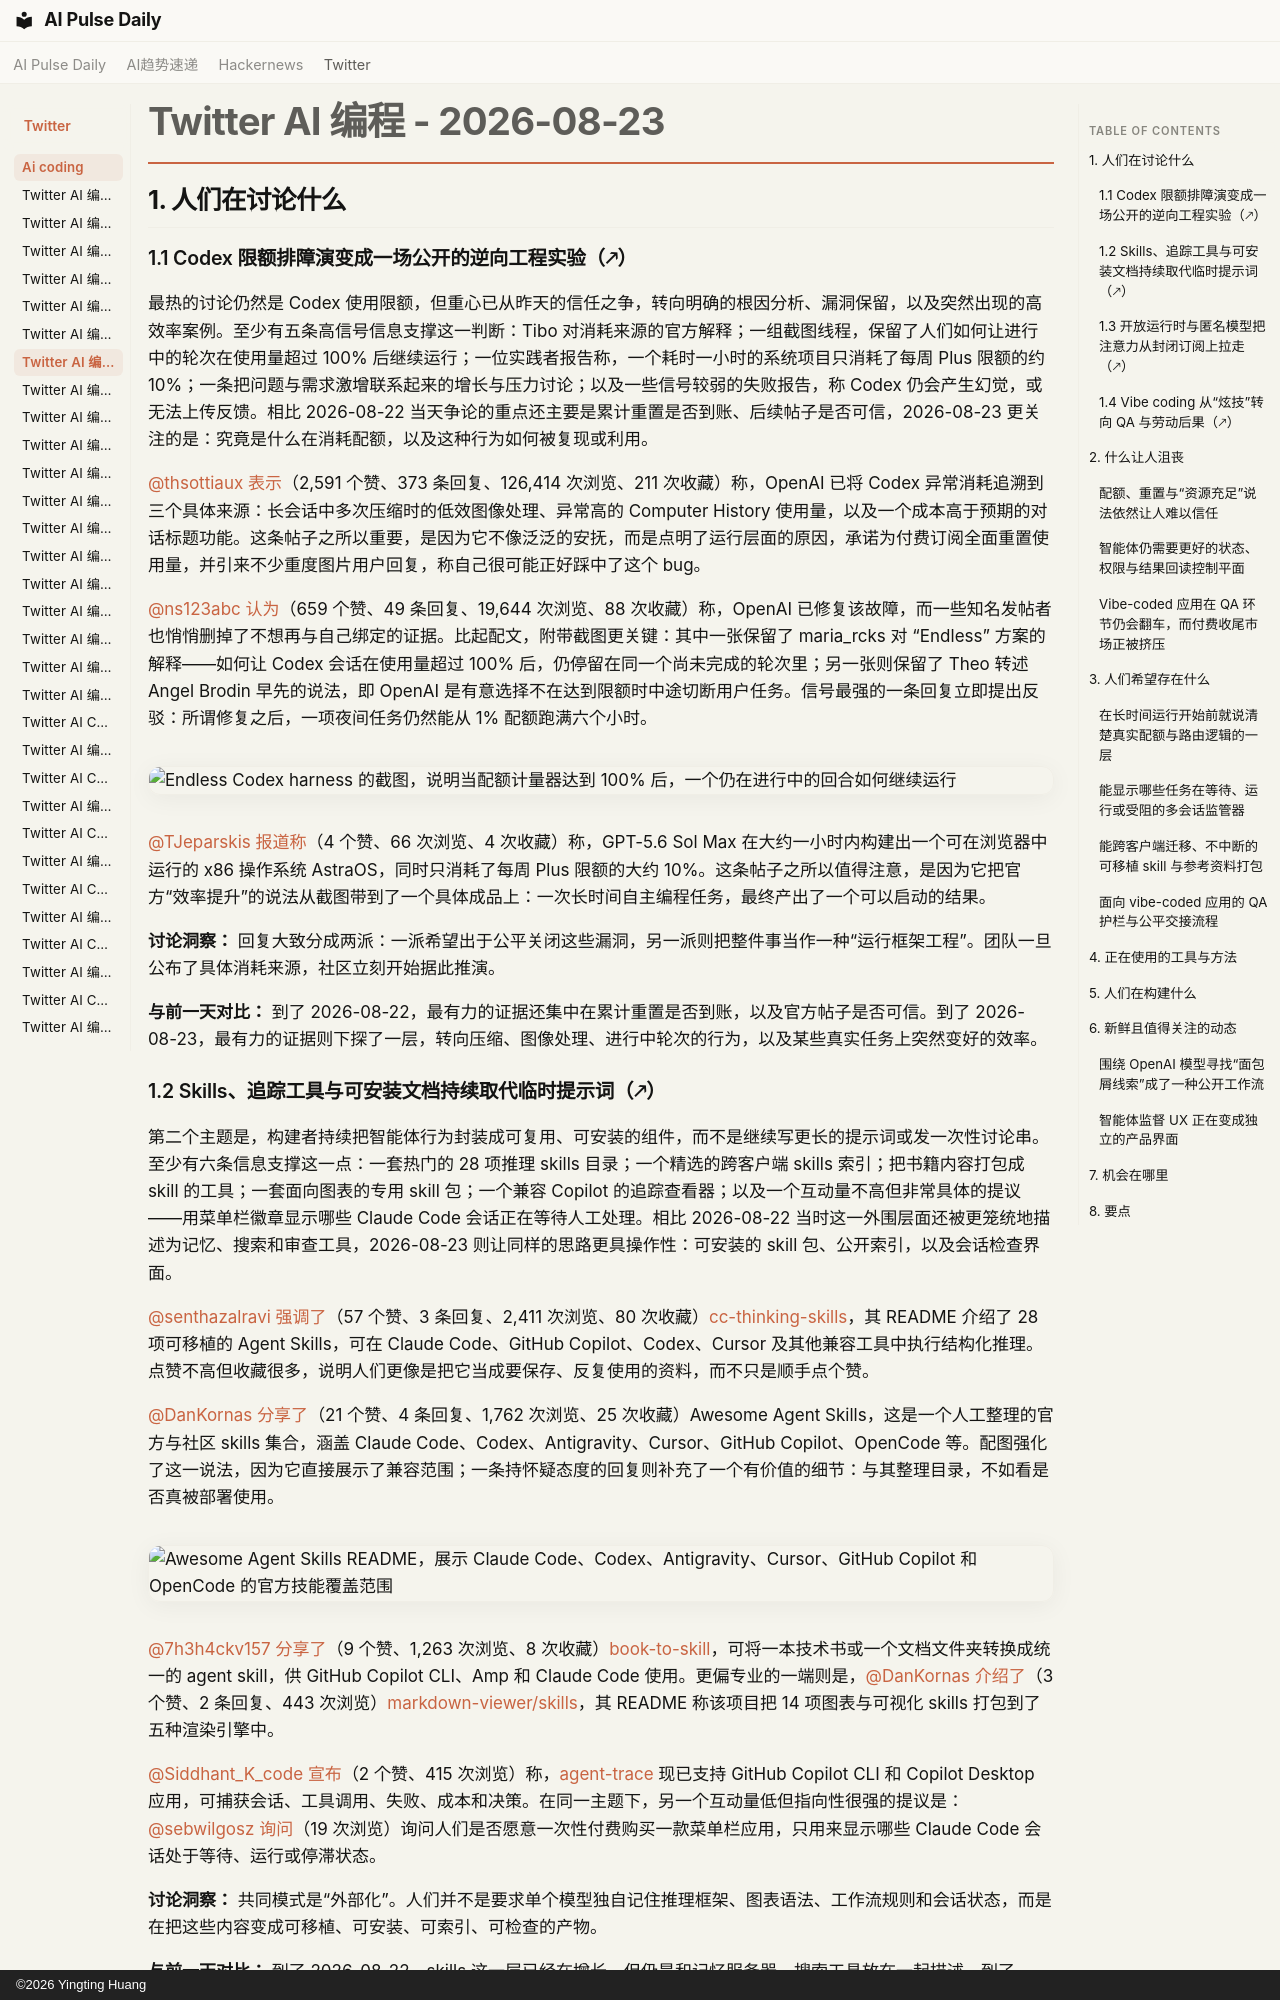

repository: vibewatch/vibewatch.github.io · page: twitter/ai-coding/2026-08-23.zh/index.html · generator: mkdocs · copyright: ©2026 Yingting Huang

# Twitter AI 编程 - 2026-08-23

## 1. 人们在讨论什么

### 1.1 Codex 限额排障演变成一场公开的逆向工程实验（🡕）

最热的讨论仍然是 Codex 使用限额，但重心已从昨天的信任之争，转向明确的根因分析、漏洞保留，以及突然出现的高效率案例。至少有五条高信号信息支撑这一判断：Tibo 对消耗来源的官方解释；一组截图线程，保留了人们如何让进行中的轮次在使用量超过 100% 后继续运行；一位实践者报告称，一个耗时一小时的系统项目只消耗了每周 Plus 限额的约 10%；一条把问题与需求激增联系起来的增长与压力讨论；以及一些信号较弱的失败报告，称 Codex 仍会产生幻觉，或无法上传反馈。相比 2026-08-22 当天争论的重点还主要是累计重置是否到账、后续帖子是否可信，2026-08-23 更关注的是：究竟是什么在消耗配额，以及这种行为如何被复现或利用。

[@thsottiaux](https://x.com/thsottiaux) [表示](https://x.com/thsottiaux/status/2091407991736332689)（2,591 个赞、373 条回复、126,414 次浏览、211 次收藏）称，OpenAI 已将 Codex 异常消耗追溯到三个具体来源：长会话中多次压缩时的低效图像处理、异常高的 Computer History 使用量，以及一个成本高于预期的对话标题功能。这条帖子之所以重要，是因为它不像泛泛的安抚，而是点明了运行层面的原因，承诺为付费订阅全面重置使用量，并引来不少重度图片用户回复，称自己很可能正好踩中了这个 bug。

[@ns123abc](https://x.com/ns123abc) [认为](https://x.com/ns123abc/status/2091639651480043809)（659 个赞、49 条回复、19,644 次浏览、88 次收藏）称，OpenAI 已修复该故障，而一些知名发帖者也悄悄删掉了不想再与自己绑定的证据。比起配文，附带截图更关键：其中一张保留了 maria_rcks 对 “Endless” 方案的解释——如何让 Codex 会话在使用量超过 100% 后，仍停留在同一个尚未完成的轮次里；另一张则保留了 Theo 转述 Angel Brodin 早先的说法，即 OpenAI 是有意选择不在达到限额时中途切断用户任务。信号最强的一条回复立即提出反驳：所谓修复之后，一项夜间任务仍然能从 1% 配额跑满六个小时。

![Endless Codex harness 的截图，说明当配额计量器达到 100% 后，一个仍在进行中的回合如何继续运行](https://pbs.twimg.com/media/HQb82X1XEAAaKHT.jpg)

[@TJeparskis](https://x.com/TJeparskis) [报道称](https://x.com/TJeparskis/status/2091589078449893739)（4 个赞、66 次浏览、4 次收藏）称，GPT-5.6 Sol Max 在大约一小时内构建出一个可在浏览器中运行的 x86 操作系统 AstraOS，同时只消耗了每周 Plus 限额的大约 10%。这条帖子之所以值得注意，是因为它把官方“效率提升”的说法从截图带到了一个具体成品上：一次长时间自主编程任务，最终产出了一个可以启动的结果。

**讨论洞察：** 回复大致分成两派：一派希望出于公平关闭这些漏洞，另一派则把整件事当作一种“运行框架工程”。团队一旦公布了具体消耗来源，社区立刻开始据此推演。

**与前一天对比：** 到了 2026-08-22，最有力的证据还集中在累计重置是否到账，以及官方帖子是否可信。到了 2026-08-23，最有力的证据则下探了一层，转向压缩、图像处理、进行中轮次的行为，以及某些真实任务上突然变好的效率。

### 1.2 Skills、追踪工具与可安装文档持续取代临时提示词（🡕）

第二个主题是，构建者持续把智能体行为封装成可复用、可安装的组件，而不是继续写更长的提示词或发一次性讨论串。至少有六条信息支撑这一点：一套热门的 28 项推理 skills 目录；一个精选的跨客户端 skills 索引；把书籍内容打包成 skill 的工具；一套面向图表的专用 skill 包；一个兼容 Copilot 的追踪查看器；以及一个互动量不高但非常具体的提议——用菜单栏徽章显示哪些 Claude Code 会话正在等待人工处理。相比 2026-08-22 当时这一外围层面还被更笼统地描述为记忆、搜索和审查工具，2026-08-23 则让同样的思路更具操作性：可安装的 skill 包、公开索引，以及会话检查界面。

[@senthazalravi](https://x.com/senthazalravi) [强调了](https://x.com/senthazalravi/status/2091431173775933758)（57 个赞、3 条回复、2,411 次浏览、80 次收藏）[cc-thinking-skills](https://github.com/tjboudreaux/cc-thinking-skills)，其 README 介绍了 28 项可移植的 Agent Skills，可在 Claude Code、GitHub Copilot、Codex、Cursor 及其他兼容工具中执行结构化推理。点赞不高但收藏很多，说明人们更像是把它当成要保存、反复使用的资料，而不只是顺手点个赞。

[@DanKornas](https://x.com/DanKornas) [分享了](https://x.com/DanKornas/status/2091523345762193613)（21 个赞、4 条回复、1,762 次浏览、25 次收藏）Awesome Agent Skills，这是一个人工整理的官方与社区 skills 集合，涵盖 Claude Code、Codex、Antigravity、Cursor、GitHub Copilot、OpenCode 等。配图强化了这一说法，因为它直接展示了兼容范围；一条持怀疑态度的回复则补充了一个有价值的细节：与其整理目录，不如看是否真被部署使用。

![Awesome Agent Skills README，展示 Claude Code、Codex、Antigravity、Cursor、GitHub Copilot 和 OpenCode 的官方技能覆盖范围](https://pbs.twimg.com/media/HQaVZQBWkAA__5M.jpg)

[@7h3h4ckv157](https://x.com/7h3h4ckv157) [分享了](https://x.com/7h3h4ckv157/status/2091215642133516329)（9 个赞、1,263 次浏览、8 次收藏）[book-to-skill](https://github.com/virgiliojr94/book-to-skill)，可将一本技术书或一个文档文件夹转换成统一的 agent skill，供 GitHub Copilot CLI、Amp 和 Claude Code 使用。更偏专业的一端则是，[@DanKornas](https://x.com/DanKornas) [介绍了](https://x.com/DanKornas/status/2091410091459133822)（3 个赞、2 条回复、443 次浏览）[markdown-viewer/skills](https://github.com/markdown-viewer/skills)，其 README 称该项目把 14 项图表与可视化 skills 打包到了五种渲染引擎中。

[@Siddhant_K_code](https://x.com/Siddhant_K_code) [宣布](https://x.com/Siddhant_K_code/status/2091242972222533953)（2 个赞、415 次浏览）称，[agent-trace](https://github.com/Siddhant-K-code/agent-trace) 现已支持 GitHub Copilot CLI 和 Copilot Desktop 应用，可捕获会话、工具调用、失败、成本和决策。在同一主题下，另一个互动量低但指向性很强的提议是：[@sebwilgosz](https://x.com/sebwilgosz) [询问](https://x.com/sebwilgosz/status/2091533994290475213)（19 次浏览）询问人们是否愿意一次性付费购买一款菜单栏应用，只用来显示哪些 Claude Code 会话处于等待、运行或停滞状态。

**讨论洞察：** 共同模式是“外部化”。人们并不是要求单个模型独自记住推理框架、图表语法、工作流规则和会话状态，而是在把这些内容变成可移植、可安装、可索引、可检查的产物。

**与前一天对比：** 到了 2026-08-22，skills 这一层已经在增长，但仍是和记忆服务器、搜索工具放在一起描述。到了 2026-08-23，证据更具体了：公开的 skill 目录、专用 skill 包，以及直接面向日常操作者工作流的追踪产品。
